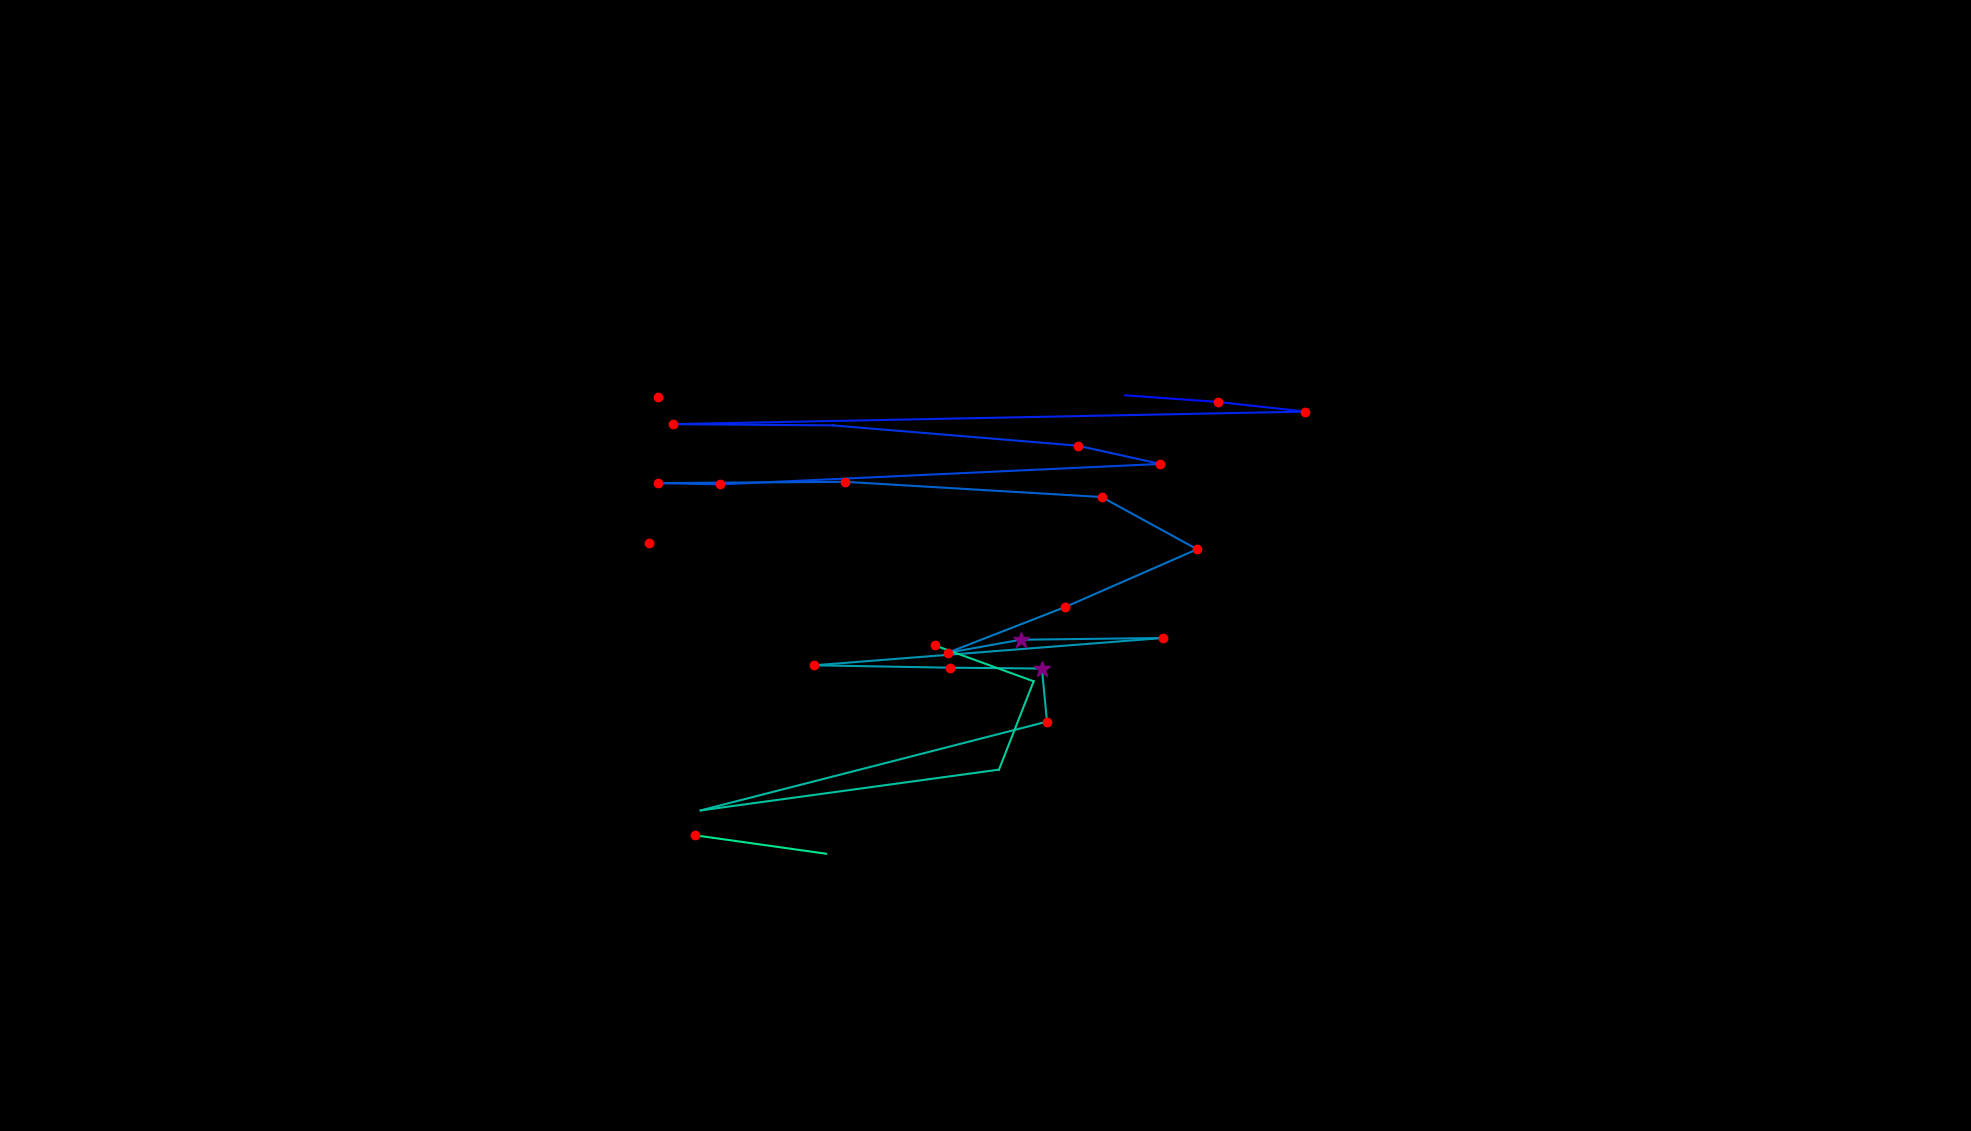

Source data for this figure (header and first rows):
, fixation_id, timestamp, avg_gaze_x, avg_gaze_y, duration
0, 182.0, 48672, 842.4, 763.2, 192.8
1, 190.0, 50805, 854.2, 953.4, 204.9
2, 193.0, 51854, 1461, 955.5, 84.35
3, 194.0, 51962, 1582, 946.8, 192.8
4, 195.0, 52179, 1695, 934.3, 132.6
5, 196.0, 52396, 874.3, 918, 180.8
6, 197.0, 52661, 1082, 916.4, 108.5
7, 198.0, 52818, 1400, 890, 216.9
8, 199.0, 53071, 1507, 866.3, 229
9, 200.0, 53420, 935.4, 839.8, 120.5
10, 201.0, 53565, 854.3, 841.4, 168.7
11, 202.0, 53794, 1098, 843.1, 192.8
12, 203.0, 54095, 1431, 823.3, 204.9
13, 204.0, 54360, 1555, 755.5, 180.8
14, 205.0, 54601, 1383, 680.5, 156.7
15, 206.0, 54818, 1231, 621, 204.9
16, 207.0, 55119, 1326, 638, 277.2
17, 208.0, 55541, 1511, 640.3, 144.6
18, 209.0, 55878, 1057, 604.8, 192.8
19, 210.0, 56131, 1234, 601.7, 132.6
20, 211.0, 56288, 1353, 600.6, 277.2
21, 212.0, 56601, 1360, 531.6, 120.5
22, 213.0, 56867, 910, 416.4, 96.4
23, 214.0, 57168, 1297, 469.3, 108.5
24, 215.0, 57433, 1342, 584.1, 96.4
25, 216.0, 57553, 1214, 630.8, 204.9
26, 218.0, 58710, 902.4, 384.1, 144.6
27, 219.0, 59000, 1073, 360.1, 96.4
28, 221.0, 59469, 1372, 410.4, 72.3
